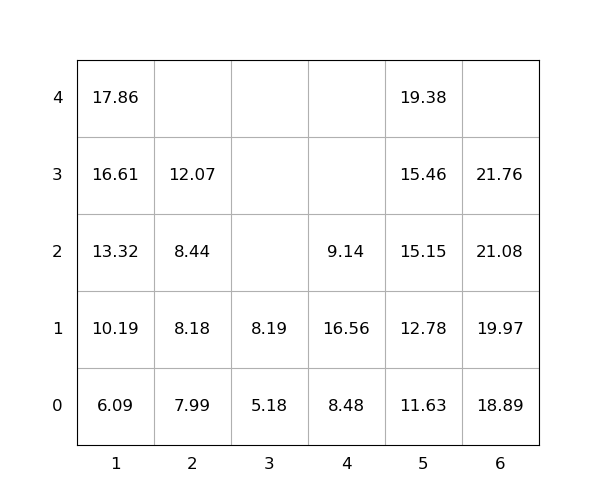

Source data for this figure (header and first rows):
idx, loc_x, loc_y, loc_z, weight, group, score, seq, reloc, size(ft)
1, 4, 0, 0, 8.48, 0, 8.48, 0, 0, 20
2, 1, 0, 0, 6.09, 0, 6.09, 0, 0, 20
3, 1, 0, 1, 10.19, 0, 10.19, 0, 0, 20
4, 6, 0, 0, 18.89, 0, 18.89, 1, 0, 20
5, 6, 0, 1, 19.97, 0, 19.97, 2, 0, 20
6, 4, 0, 1, 16.56, 0, 16.56, 3, 1.0, 20
7, 1, 0, 2, 13.32, 0, 13.32, 4, 0, 20
8, 3, 0, 0, 5.18, 0, 5.18, 5, 0, 20
9, 5, 0, 0, 11.63, 0, 11.63, 6, 0, 20
10, 2, 0, 0, 7.99, 0, 7.99, 7, 0, 20
11, 1, 0, 3, 16.61, 0, 16.61, 8, 0, 20
12, 6, 0, 2, 21.08, 0, 21.08, 9, 0, 20
13, 5, 0, 1, 12.78, 0, 12.78, 10, 0, 20
14, 5, 0, 2, 15.15, 0, 15.15, 11, 0, 20
15, 5, 0, 3, 15.46, 0, 15.46, 12, 0, 20
16, 6, 0, 3, 21.76, 0, 21.76, 13, 0, 20
17, 5, 0, 4, 19.38, 0, 19.38, 14, 0, 20
18, 2, 0, 1, 8.18, 0, 8.18, 15, 0, 20
19, 4, 0, 2, 9.14, 0, 9.14, 16, 1.0, 20
20, 1, 0, 4, 17.86, 0, 17.86, 17, 0, 20
21, 2, 0, 2, 8.44, 0, 8.44, 18, 0, 20
22, 3, 0, 1, 8.19, 0, 8.19, 19, 0, 20
23, 2, 0, 3, 12.07, 0, 12.07, 20, 0, 20
